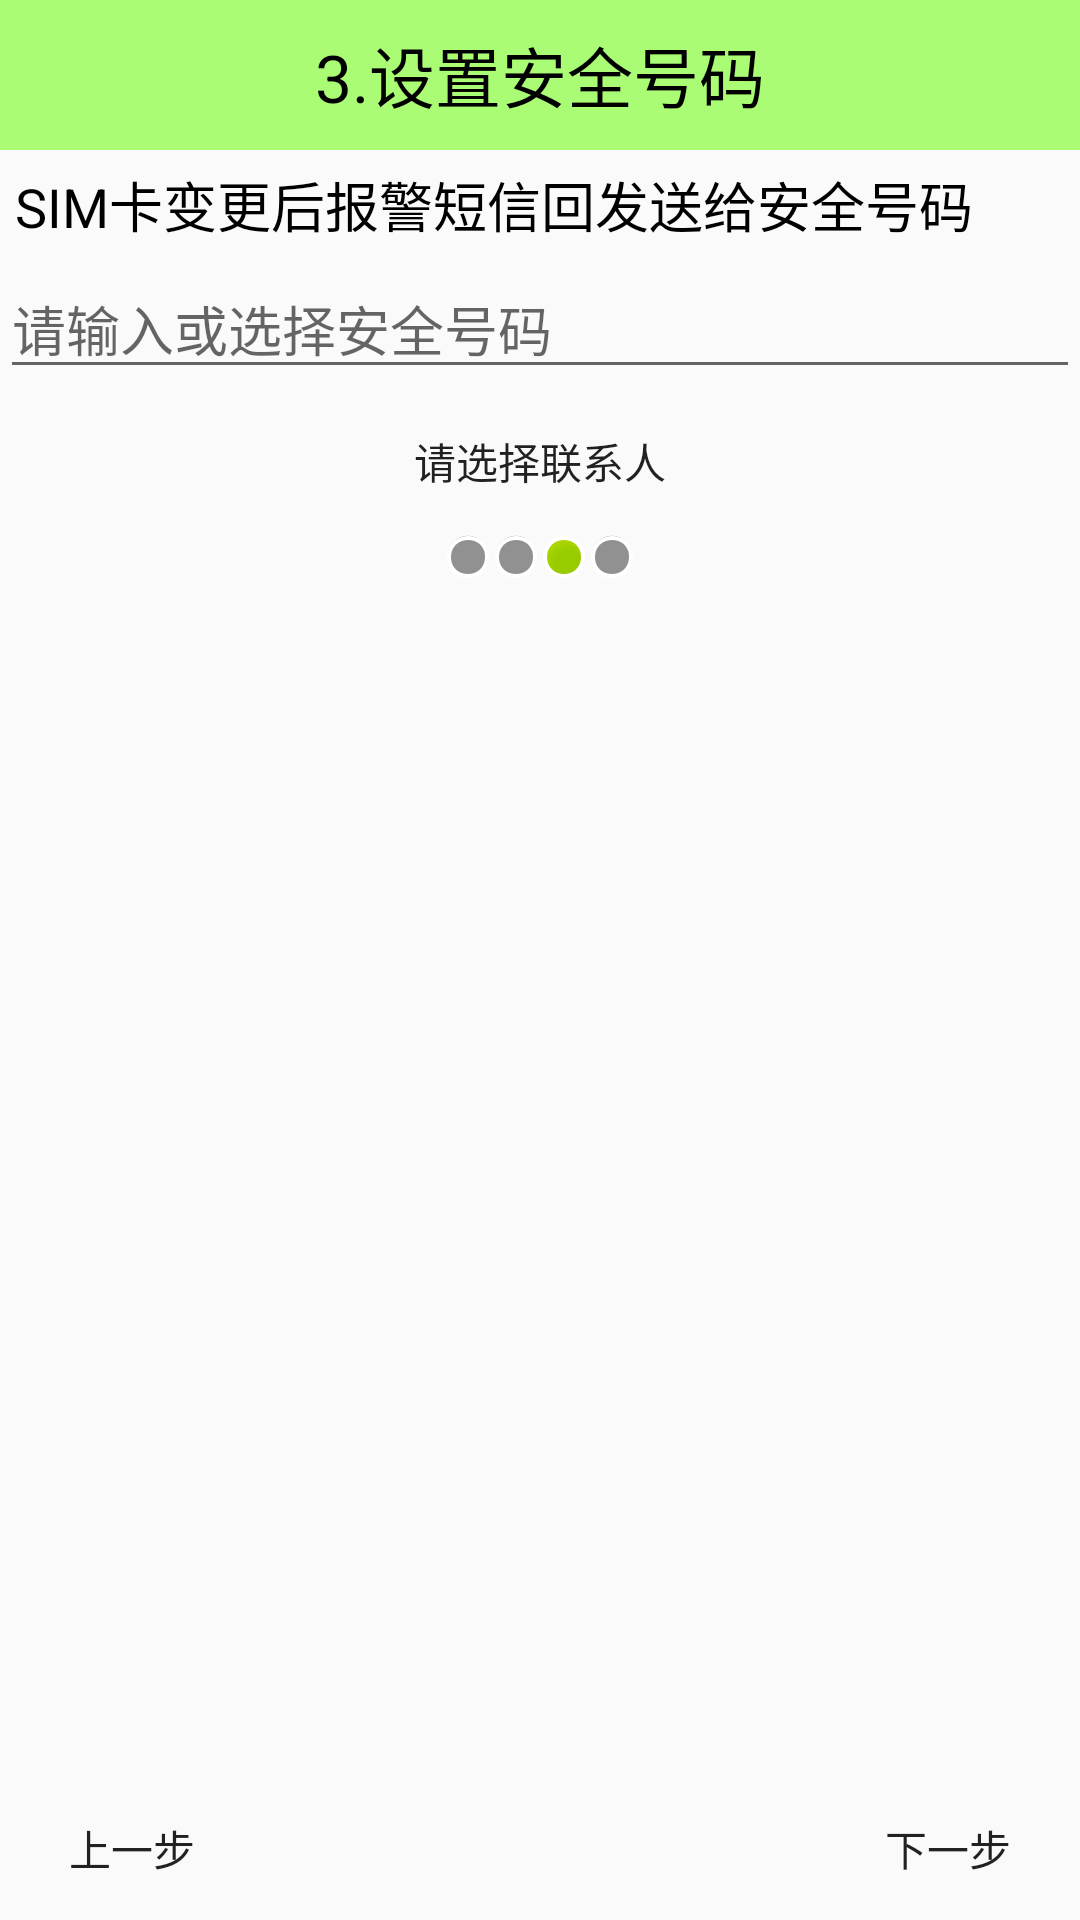

Layout XML and referenced resources for this Android screen:
<!-- AndroidManifest.xml: application theme AppTheme -->
<!-- res/layout/activity_setup3.xml -->
<?xml version="1.0" encoding="utf-8"?>
<LinearLayout xmlns:android="http://schemas.android.com/apk/res/android"
    android:layout_width="match_parent"
    android:layout_height="match_parent"
    android:orientation="vertical">
    <TextView
        style="@style/TitleStyle"
        android:text="3.设置安全号码"/>

    <TextView
        style="@style/ContentStyle"
        android:text="SIM卡变更后报警短信回发送给安全号码"/>
   <EditText
       android:layout_width="match_parent"
       android:layout_height="wrap_content"
       android:hint="请输入或选择安全号码"/>

    <Button
        android:layout_width="match_parent"
        android:layout_height="wrap_content"
        android:text="请选择联系人"
        android:background="@drawable/button"
        />



    <LinearLayout
        android:layout_width="wrap_content"
        android:layout_height="wrap_content"
        android:layout_gravity="center"
        android:orientation="horizontal">

        <ImageView
            android:layout_width="wrap_content"
            android:layout_height="wrap_content"
            android:src="@android:drawable/presence_invisible"/>
        <ImageView
            android:layout_width="wrap_content"
            android:layout_height="wrap_content"
            android:src="@android:drawable/presence_invisible"/>
        <ImageView
            android:layout_width="wrap_content"
            android:layout_height="wrap_content"
            android:src="@android:drawable/presence_online"/>
        <ImageView
            android:layout_width="wrap_content"
            android:layout_height="wrap_content"
            android:src="@android:drawable/presence_invisible"/>
    </LinearLayout>

    <RelativeLayout
        android:layout_width="wrap_content"
        android:layout_height="0dp"
        android:layout_weight="1">
        <ImageView
            android:layout_width="wrap_content"
            android:layout_height="wrap_content"
            android:layout_centerVertical="true"
            android:layout_centerHorizontal="true"
            android:src="@mipmap/setup3"/>

        <Button
            style="@style/NextStyle"/>
        <Button
            style="@style/UpStyle"/>


    </RelativeLayout>



</LinearLayout>
<!-- resources referenced by this layout -->
<resources>
  <!-- drawable button (drawable) -->
  <?xml version="1.0" encoding="utf-8"?>
  <selector xmlns:android="http://schemas.android.com/apk/res/android">
  
      <item android:state_pressed="true"
          android:drawable="@drawable/function_greenbutton_pressed"/>
      <item android:state_focused="true"
          android:drawable="@drawable/function_greenbutton_pressed"/>
      <item  android:drawable="@drawable/function_greenbutton_normal"/>
  
  
  </selector>
  <style name="ContentStyle">
          <item name="android:layout_width">wrap_content</item>
          <item name="android:layout_height">wrap_content</item>
          <item name="android:textSize">18sp</item>
          <item name="android:layout_margin">5dp</item>
          <item name="android:textColor">@color/black</item>
      </style>
  <style name="NextStyle">
          <item name="android:layout_width">wrap_content</item>
          <item name="android:layout_height">wrap_content</item>
          <item name="android:layout_alignParentBottom">true</item>
          <item name="android:layout_alignParentRight">true</item>
          <item name="android:background">@drawable/button</item>
          <item name="android:text">下一步</item>
          <item name="android:onClick">next</item>
      </style>
  <style name="TitleStyle">
          <item name="android:textSize">22sp</item>
          <item name="android:background">#8866ff00</item>
          <item name="android:layout_height">50dp</item>
          <item name="android:layout_width">match_parent</item>
          <item name="android:gravity">center</item>
          <item name="android:textColor">@color/black</item>
  
      </style>
  <style name="UpStyle">
          <item name="android:layout_width">wrap_content</item>
          <item name="android:layout_height">wrap_content</item>
          <item name="android:layout_alignParentBottom">true</item>
          <item name="android:layout_alignParentLeft">true</item>
          <item name="android:background">@drawable/button</item>
          <item name="android:text">上一步</item>
          <item name="android:onClick">previous</item>
      </style>
  <style name="AppTheme" parent="Theme.AppCompat.Light.DarkActionBar">
          
          <item name="colorPrimary">@color/colorPrimary</item>
          <item name="colorPrimaryDark">@color/colorPrimaryDark</item>
          <item name="colorAccent">@color/colorAccent</item>
      </style>
  <!-- not gathered from this repository: default colours our renderer supplied (Android Studio template values) -->
  <color name="black">#FF000000</color>
  <color name="colorPrimary">#FF6200EE</color>
  <color name="colorPrimaryDark">#FF3700B3</color>
  <color name="colorAccent">#FF03DAC5</color>
</resources>
